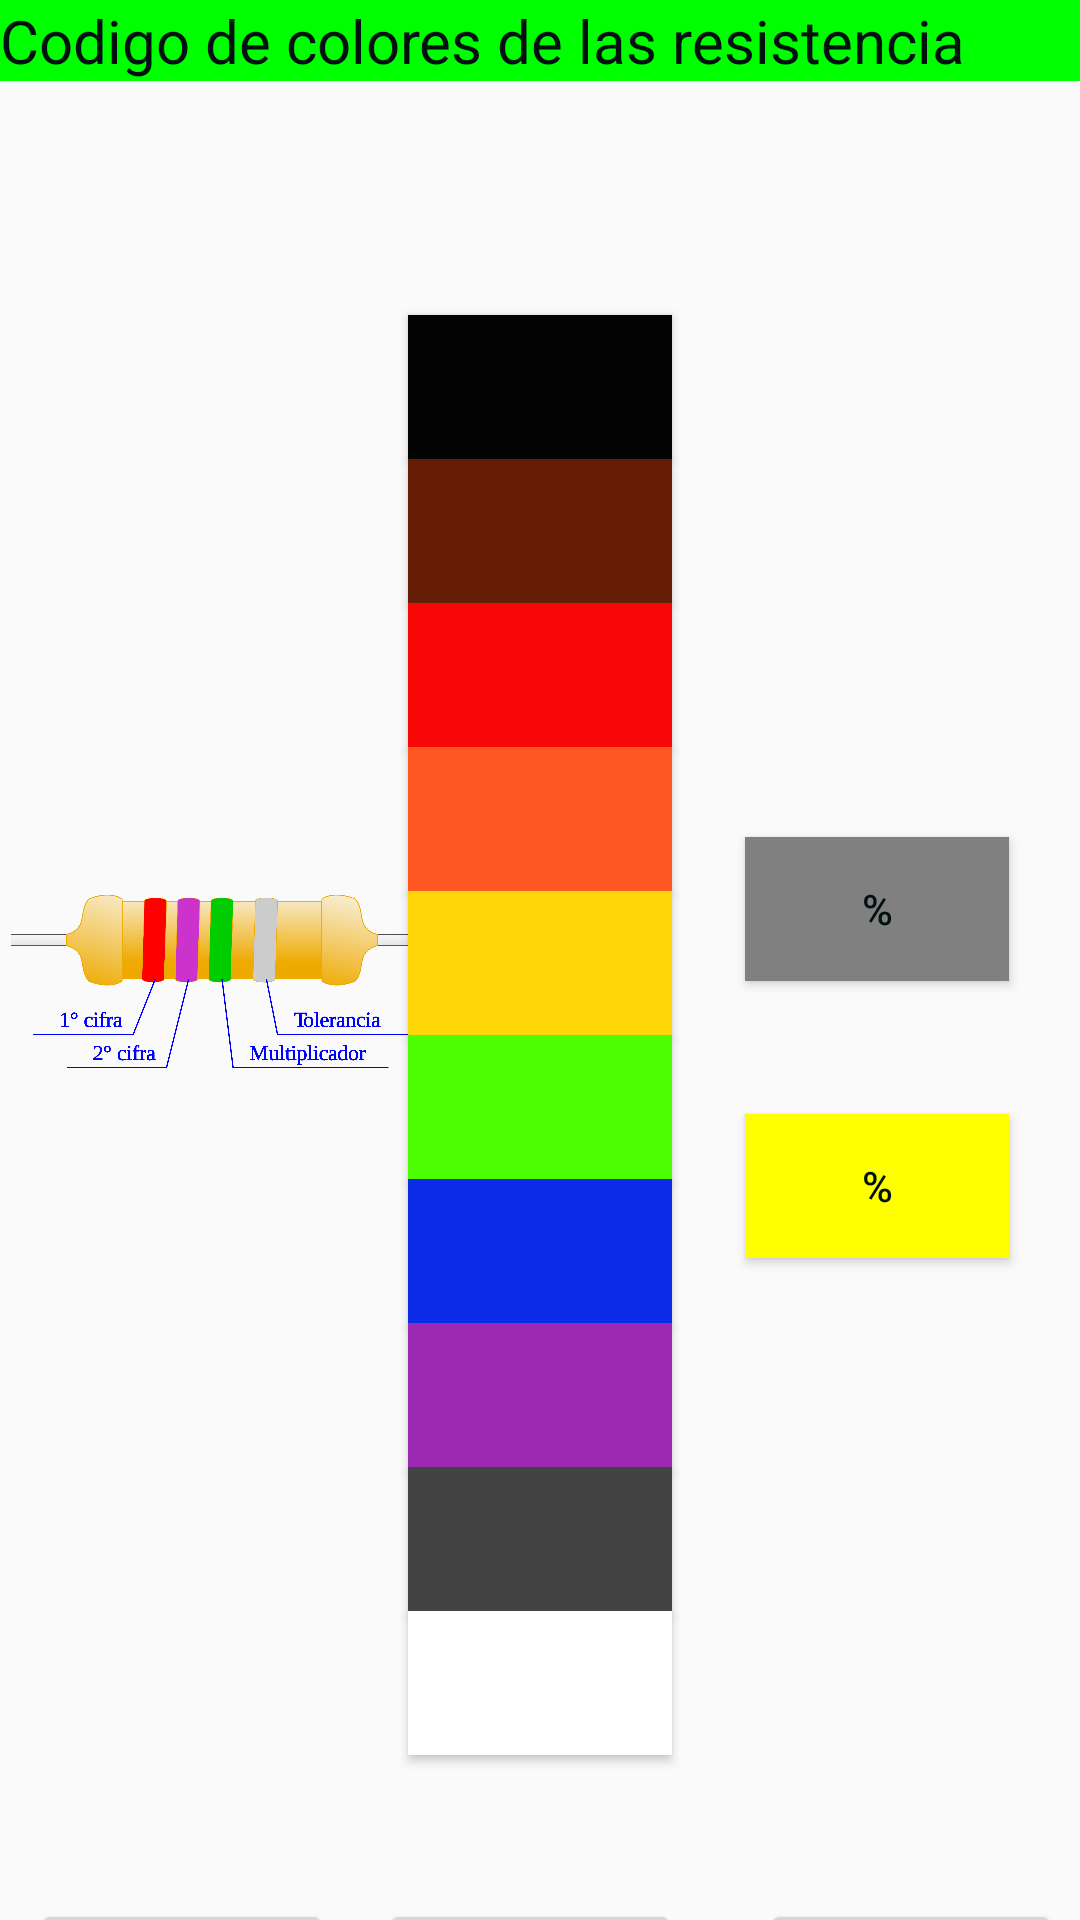

Produce the Android XML layout that renders to this screen, including the resource entries it uses.
<!-- AndroidManifest.xml: application theme Theme.ResistApp -->
<!-- res/layout/activity_main.xml -->
<?xml version="1.0" encoding="utf-8"?>
<androidx.constraintlayout.widget.ConstraintLayout xmlns:android="http://schemas.android.com/apk/res/android"
    xmlns:app="http://schemas.android.com/apk/res-auto"
    xmlns:tools="http://schemas.android.com/tools"
    style="mkk"
    android:layout_width="match_parent"
    android:layout_height="match_parent"
    android:visibility="visible"
    tools:context=".MainActivity">

    <Button
        android:id="@+id/button_y"
        android:layout_width="wrap_content"
        android:layout_height="wrap_content"
        android:background="#FFD607"
        app:layout_constraintEnd_toEndOf="parent"
        app:layout_constraintStart_toStartOf="parent"
        app:layout_constraintTop_toBottomOf="@+id/button_n"
        tools:ignore="SpeakableTextPresentCheck" />

    <TextView
        android:id="@+id/text_v"
        android:layout_width="0dp"
        android:layout_height="70dp"
        android:text="@string/value"
        android:textAlignment="center"
        android:textSize="34sp"
        android:textStyle="italic"
        app:autoSizeTextType="uniform"
        app:layout_constraintEnd_toEndOf="parent"
        app:layout_constraintStart_toStartOf="parent"
        app:layout_constraintTop_toBottomOf="@+id/textView4" />

    <Button
        android:id="@+id/button_b"
        android:layout_width="wrap_content"
        android:layout_height="wrap_content"
        android:layout_marginTop="8dp"
        android:background="#040303"
        app:layout_constraintBottom_toTopOf="@+id/button_c"
        app:layout_constraintEnd_toEndOf="parent"
        app:layout_constraintStart_toStartOf="parent"
        app:layout_constraintTop_toBottomOf="@+id/text_v"
        tools:ignore="SpeakableTextPresentCheck" />

    <Button
        android:id="@+id/button_r"
        android:layout_width="wrap_content"
        android:layout_height="wrap_content"
        android:background="#F80707"
        app:layout_constraintEnd_toEndOf="parent"
        app:layout_constraintStart_toStartOf="parent"
        app:layout_constraintTop_toBottomOf="@+id/button_c"
        tools:ignore="SpeakableTextPresentCheck" />

    <Button
        android:id="@+id/button_n"
        android:layout_width="wrap_content"
        android:layout_height="wrap_content"
        android:background="#FF5722"
        app:layout_constraintBottom_toTopOf="@+id/button_y"
        app:layout_constraintEnd_toEndOf="parent"
        app:layout_constraintStart_toStartOf="parent"
        app:layout_constraintTop_toBottomOf="@+id/button_r"
        tools:ignore="SpeakableTextPresentCheck" />

    <Button
        android:id="@+id/button_v"
        android:layout_width="wrap_content"
        android:layout_height="wrap_content"
        android:background="#4DFD02"
        app:layout_constraintEnd_toEndOf="parent"
        app:layout_constraintStart_toStartOf="parent"
        app:layout_constraintTop_toBottomOf="@+id/button_y"
        tools:ignore="SpeakableTextPresentCheck" />

    <Button
        android:id="@+id/button_a"
        android:layout_width="wrap_content"
        android:layout_height="wrap_content"
        android:background="#0B2CE6"
        app:layout_constraintEnd_toEndOf="parent"
        app:layout_constraintStart_toStartOf="parent"
        app:layout_constraintTop_toBottomOf="@+id/button_v"
        tools:ignore="SpeakableTextPresentCheck" />

    <Button
        android:id="@+id/button_m"
        android:layout_width="wrap_content"
        android:layout_height="wrap_content"
        android:background="#9C27B0"
        app:layout_constraintEnd_toEndOf="parent"
        app:layout_constraintStart_toStartOf="parent"
        app:layout_constraintTop_toBottomOf="@+id/button_a"
        tools:ignore="SpeakableTextPresentCheck" />

    <Button
        android:id="@+id/button_g"
        android:layout_width="wrap_content"
        android:layout_height="wrap_content"
        android:background="#434343"
        app:layout_constraintEnd_toEndOf="parent"
        app:layout_constraintStart_toStartOf="parent"
        app:layout_constraintTop_toBottomOf="@+id/button_m"
        tools:ignore="SpeakableTextPresentCheck" />

    <Button
        android:id="@+id/button_w"
        android:layout_width="wrap_content"
        android:layout_height="wrap_content"
        android:background="#FFFFFF"
        app:layout_constraintEnd_toEndOf="parent"
        app:layout_constraintStart_toStartOf="parent"
        app:layout_constraintTop_toBottomOf="@+id/button_g"
        tools:ignore="SpeakableTextPresentCheck" />

    <Button
        android:id="@+id/button_c"
        android:layout_width="wrap_content"
        android:layout_height="wrap_content"
        android:background="#651D06"
        app:layout_constraintBottom_toTopOf="@+id/button_r"
        app:layout_constraintEnd_toEndOf="parent"
        app:layout_constraintStart_toStartOf="parent"
        app:layout_constraintTop_toBottomOf="@+id/button_b"
        tools:ignore="SpeakableTextPresentCheck" />

    <Button
        android:id="@+id/button1"
        android:layout_width="100dp"
        android:layout_height="50dp"
        android:layout_marginStart="36dp"
        android:layout_marginTop="48dp"
        android:text="Cinta1"
        app:layout_constraintEnd_toStartOf="@+id/button2"
        app:layout_constraintStart_toStartOf="parent"
        app:layout_constraintTop_toBottomOf="@+id/button_w" />

    <Button
        android:id="@+id/button2"
        android:layout_width="100dp"
        android:layout_height="50dp"
        android:layout_marginStart="16dp"
        android:layout_marginTop="48dp"
        android:layout_marginEnd="27dp"
        android:text="Cinta2"
        app:layout_constraintEnd_toStartOf="@+id/button3"
        app:layout_constraintStart_toEndOf="@+id/button1"
        app:layout_constraintTop_toBottomOf="@+id/button_w" />

    <Button
        android:id="@+id/button3"
        android:layout_width="100dp"
        android:layout_height="50dp"
        android:layout_marginTop="48dp"
        android:layout_marginEnd="32dp"
        android:text="Cinta3"
        app:layout_constraintEnd_toEndOf="parent"
        app:layout_constraintStart_toEndOf="@+id/button2"
        app:layout_constraintTop_toBottomOf="@+id/button_w" />

    <TextView
        android:id="@+id/textView4"
        android:layout_width="0dp"
        android:layout_height="wrap_content"
        android:background="@color/lime"
        android:text="@string/resist_tx"
        android:textColor="@color/black"
        android:textSize="20sp"
        app:layout_constraintEnd_toEndOf="parent"
        app:layout_constraintStart_toStartOf="parent"
        app:layout_constraintTop_toTopOf="parent" />

    <ImageView
        android:id="@+id/imageView"
        android:layout_width="148dp"
        android:layout_height="324dp"
        android:src="@drawable/resistor"
        app:layout_constraintBottom_toTopOf="@+id/button1"
        app:layout_constraintStart_toStartOf="parent"
        app:layout_constraintTop_toTopOf="@+id/text_v" />

    <Button
        android:id="@+id/button_p"
        android:layout_width="wrap_content"
        android:layout_height="wrap_content"
        android:layout_marginTop="252dp"
        android:background="@color/gray"
        android:text="%"
        android:textColor="@color/black"
        app:layout_constraintEnd_toEndOf="parent"
        app:layout_constraintHorizontal_bias="0.505"
        app:layout_constraintStart_toEndOf="@+id/button_n"
        app:layout_constraintTop_toTopOf="@+id/text_v" />

    <Button
        android:id="@+id/button_d"
        android:layout_width="wrap_content"
        android:layout_height="wrap_content"
        android:background="@color/yellow"
        android:text="%"
        android:textColor="@color/black"
        app:layout_constraintBottom_toTopOf="@+id/button3"
        app:layout_constraintEnd_toEndOf="parent"
        app:layout_constraintHorizontal_bias="0.505"
        app:layout_constraintStart_toEndOf="@+id/button_v"
        app:layout_constraintTop_toBottomOf="@+id/button_p"
        app:layout_constraintVertical_bias="0.172" />

    //buttonColors(
    //backgroundColor: Color,
    //contentColor: Color,
    //disabledBackgroundColor: Color,
    //disabledContentColor: Color)


</androidx.constraintlayout.widget.ConstraintLayout>
<!-- resources referenced by this layout -->
<resources>
  <color name="black">#011110</color>
  <color name="gray">#808080</color>
  <color name="lime">#00FF00</color>
  <color name="yellow">#FFFF00</color>
  <!-- drawable resistor: png bitmap (drawable, 215439 bytes) -->
  <string name="resist_tx">Codigo de colores de las resistencia</string>
  <string name="value" />
  <style name="Theme.ResistApp" parent="Theme.AppCompat.Light.NoActionBar">
          
          <item name="colorPrimary">@color/purple_500</item>
          <item name="colorPrimaryVariant">@color/purple_700</item>
          <item name="colorOnPrimary">@color/white</item>
          
          <item name="colorSecondary">@color/teal_200</item>
          <item name="colorSecondaryVariant">@color/teal_700</item>
          <item name="colorOnSecondary">@color/black</item>
          
          <item name="android:statusBarColor" tools:targetApi="l">?attr/colorPrimaryVariant</item>
          
      </style>
  <color name="purple_500">#FF6200EE</color>
  <color name="purple_700">#FF3700B3</color>
  <color name="white">#FFFFFF</color>
  <color name="teal_200">#FF03DAC5</color>
  <color name="teal_700">#FF018786</color>
</resources>
